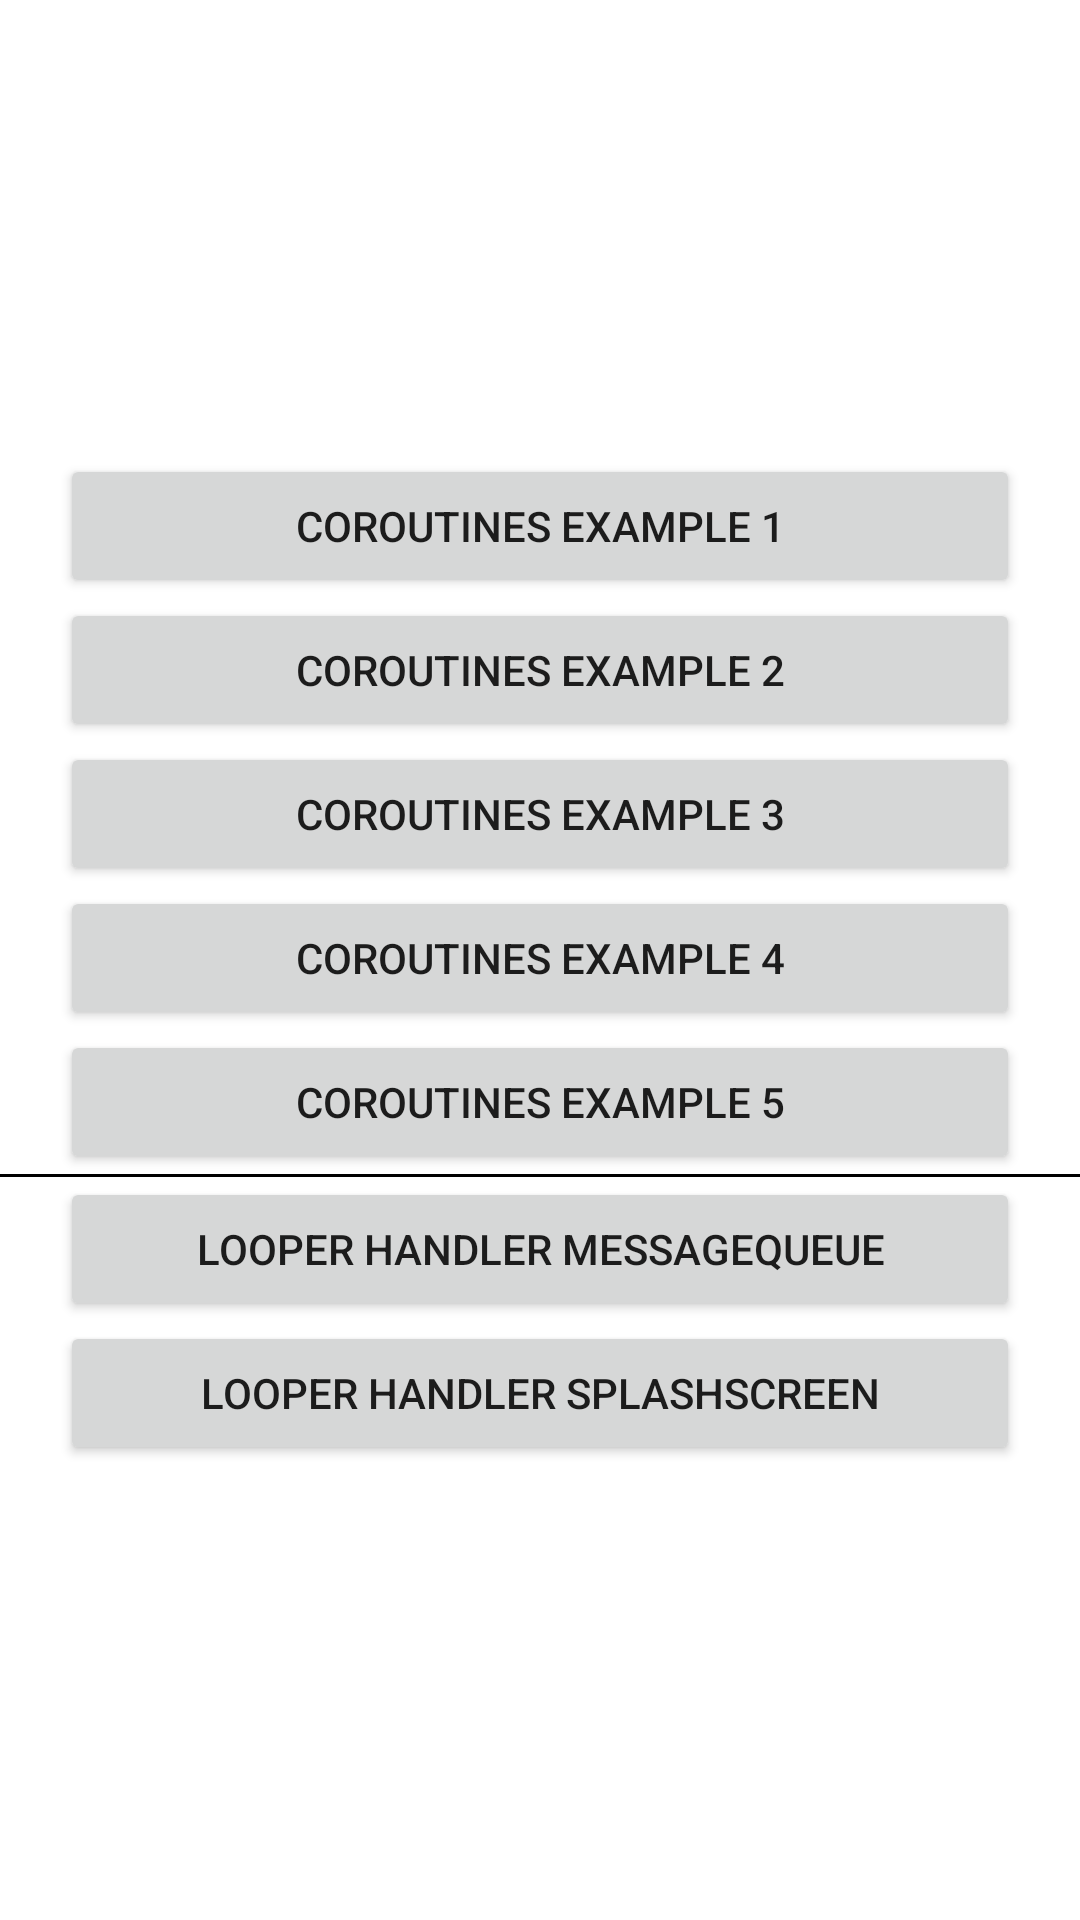

Reconstruct the res/layout file that produces this screen, plus the resources it refers to.
<!-- AndroidManifest.xml: application theme Theme.Kotlin_CoroutinesChannelsExample -->
<!-- res/layout/activity_main.xml -->
<?xml version="1.0" encoding="utf-8"?>
<LinearLayout xmlns:android="http://schemas.android.com/apk/res/android"
    xmlns:app="http://schemas.android.com/apk/res-auto"
    xmlns:tools="http://schemas.android.com/tools"
    android:layout_width="match_parent"
    android:layout_height="match_parent"
    android:orientation="vertical"
    android:gravity="center"
    tools:context=".MainActivity">

    <Button
        android:id="@+id/coroutinesExample1"
        android:text="Coroutines Example 1"
        android:layout_width="320dp"
        android:layout_height="wrap_content"/>

    <Button
        android:id="@+id/coroutinesExample2"
        android:text="Coroutines Example 2"
        android:layout_width="320dp"
        android:layout_height="wrap_content"/>

    <Button
        android:id="@+id/coroutinesExample3"
        android:text="Coroutines Example 3"
        android:layout_width="320dp"
        android:layout_height="wrap_content"/>

    <Button
        android:id="@+id/coroutinesExample4"
        android:text="Coroutines Example 4"
        android:layout_width="320dp"
        android:layout_height="wrap_content"/>

    <Button
        android:id="@+id/coroutinesExample5"
        android:text="Coroutines Example 5"
        android:layout_width="320dp"
        android:layout_height="wrap_content"/>

    <LinearLayout
        android:layout_width="match_parent"
        android:layout_height="1dp"
        android:background="@color/black" />

    <Button
        android:id="@+id/looperHandlerMessageQueue"
        android:text="Looper Handler MessageQueue"
        android:layout_width="320dp"
        android:layout_height="wrap_content"/>

    <Button
        android:id="@+id/looperHandlerSplashscreen"
        android:text="Looper Handler Splashscreen"
        android:layout_width="320dp"
        android:layout_height="wrap_content"/>

</LinearLayout>
<!-- resources referenced by this layout -->
<resources>
  <color name="black">#FF000000</color>
  <style name="Theme.Kotlin_CoroutinesChannelsExample" parent="Theme.MaterialComponents.DayNight.DarkActionBar">
          
          <item name="colorPrimary">@color/purple_500</item>
          <item name="colorPrimaryVariant">@color/purple_700</item>
          <item name="colorOnPrimary">@color/white</item>
          
          <item name="colorSecondary">@color/teal_200</item>
          <item name="colorSecondaryVariant">@color/teal_700</item>
          <item name="colorOnSecondary">@color/black</item>
          
          <item name="android:statusBarColor">?attr/colorPrimaryVariant</item>
          
      </style>
  <color name="purple_500">#FF6200EE</color>
  <color name="purple_700">#FF3700B3</color>
  <color name="white">#FFFFFFFF</color>
  <color name="teal_200">#FF03DAC5</color>
  <color name="teal_700">#FF018786</color>
</resources>
